Labelled photos from "Database-for-Traffic-Light-Classification", an image-classification folder in Tiago13Silva/Database-for-Traffic-Light-Classification. The possible labels are: green light, red light, yellow light.

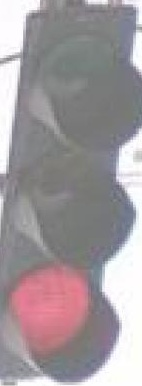
Label: red light

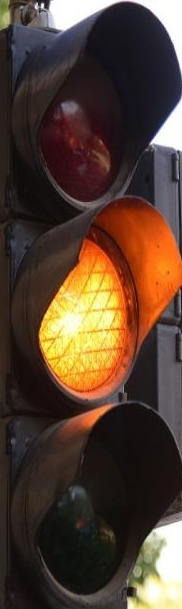
Label: yellow light

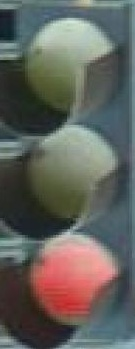
Label: red light

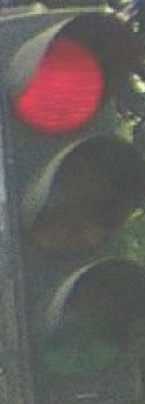
Label: red light

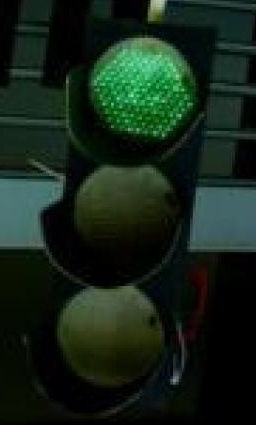
Label: green light

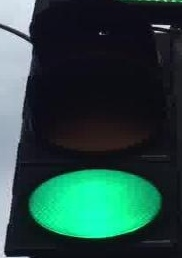
Label: green light
